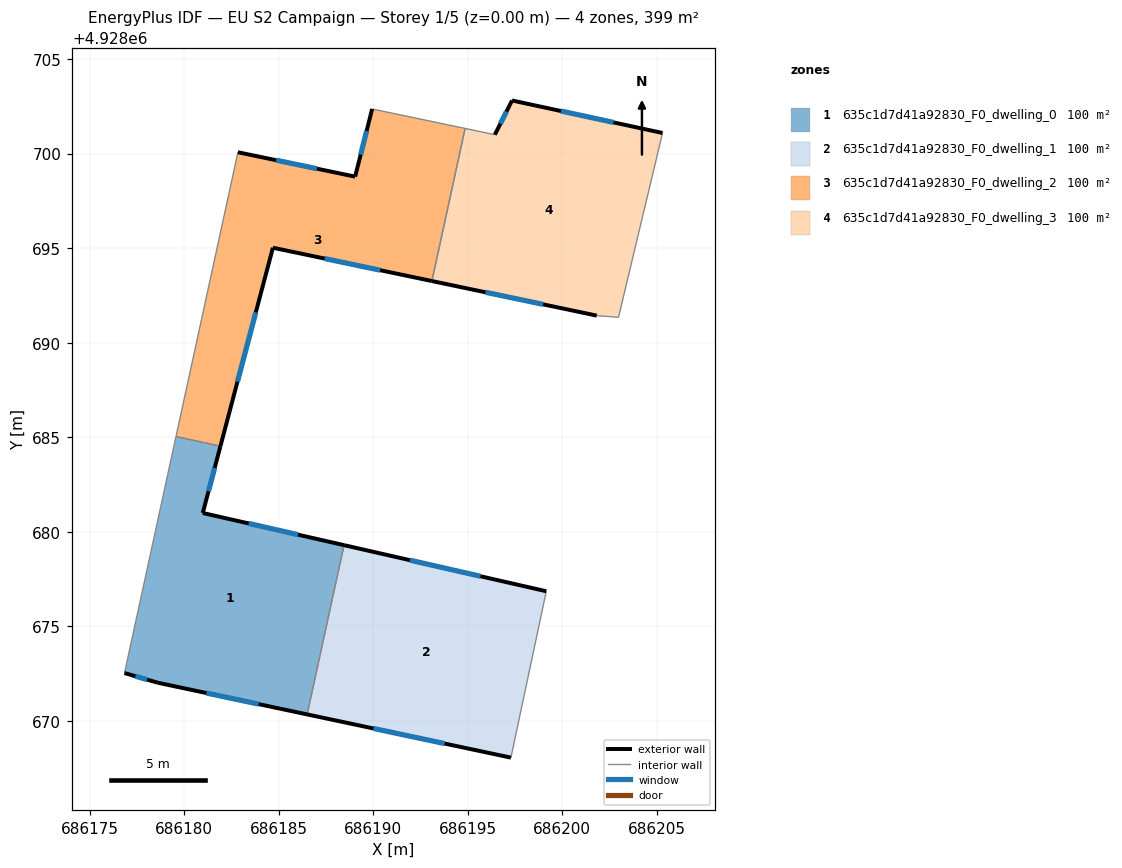
=== STOREY PLAN SPEC (per zone: floor XY polygon, exterior-wall plan segments, windows/doors) ===
zone 1: 635c1d7d41a92830_F0_dwelling_0  (99.8 m²)
  floor: (686186.51, 4928670.34) (686188.46, 4928679.29) (686180.99, 4928680.99) (686181.92, 4928684.53) (686179.57, 4928685.04) (686176.85, 4928672.53) (686178.62, 4928672.01)
  exterior wall: (686178.62, 4928672.01) – (686176.85, 4928672.53)  [1.8 m]
    window: (686178.04, 4928672.18) – (686177.43, 4928672.36)  [0.7 m²]
  exterior wall: (686181.92, 4928684.53) – (686180.99, 4928680.99)  [3.7 m]
    window: (686181.62, 4928683.38) – (686181.29, 4928682.14)  [1.3 m²]
  exterior wall: (686180.99, 4928680.99) – (686188.46, 4928679.29)  [7.7 m]
    window: (686183.42, 4928680.44) – (686186.03, 4928679.84)  [2.8 m²]
  exterior wall: (686186.51, 4928670.34) – (686178.62, 4928672.01)  [8.1 m]
    window: (686183.94, 4928670.88) – (686181.19, 4928671.47)  [3.0 m²]
  interior walls: 3
zone 2: 635c1d7d41a92830_F0_dwelling_1  (99.8 m²)
  floor: (686197.29, 4928668.05) (686199.16, 4928676.85) (686188.46, 4928679.29) (686186.51, 4928670.34)
  exterior wall: (686188.46, 4928679.29) – (686199.16, 4928676.85)  [11.0 m]
    window: (686191.94, 4928678.50) – (686195.68, 4928677.65)  [4.0 m²]
  exterior wall: (686197.29, 4928668.05) – (686186.51, 4928670.34)  [11.0 m]
    window: (686193.78, 4928668.80) – (686190.02, 4928669.60)  [4.0 m²]
  interior walls: 2
zone 3: 635c1d7d41a92830_F0_dwelling_2  (99.8 m²)
  floor: (686193.11, 4928693.26) (686194.87, 4928701.33) (686189.95, 4928702.36) (686189.05, 4928698.78) (686182.85, 4928700.07) (686179.57, 4928685.04) (686181.92, 4928684.53) (686184.70, 4928695.02)
  exterior wall: (686184.70, 4928695.02) – (686181.92, 4928684.53)  [10.9 m]
    window: (686183.80, 4928691.61) – (686182.83, 4928687.94)  [4.0 m²]
  exterior wall: (686182.85, 4928700.07) – (686189.05, 4928698.78)  [6.3 m]
    window: (686184.87, 4928699.65) – (686187.03, 4928699.20)  [2.3 m²]
  exterior wall: (686189.05, 4928698.78) – (686189.95, 4928702.36)  [3.7 m]
    window: (686189.34, 4928699.95) – (686189.66, 4928701.20)  [1.4 m²]
  exterior wall: (686193.11, 4928693.26) – (686184.70, 4928695.02)  [8.6 m]
    window: (686190.37, 4928693.83) – (686187.43, 4928694.45)  [3.2 m²]
  interior walls: 4
zone 4: 635c1d7d41a92830_F0_dwelling_3  (99.8 m²)
  floor: (686202.98, 4928691.34) (686205.31, 4928701.09) (686197.35, 4928702.81) (686196.44, 4928701.00) (686194.87, 4928701.33) (686193.11, 4928693.26) (686201.83, 4928691.43)
  exterior wall: (686201.83, 4928691.43) – (686193.11, 4928693.26)  [8.9 m]
    window: (686198.99, 4928692.03) – (686195.94, 4928692.67)  [3.3 m²]
  exterior wall: (686196.44, 4928701.00) – (686197.35, 4928702.81)  [2.0 m]
    window: (686196.73, 4928701.59) – (686197.05, 4928702.22)  [0.7 m²]
  exterior wall: (686197.35, 4928702.81) – (686205.31, 4928701.09)  [8.1 m]
    window: (686199.94, 4928702.25) – (686202.72, 4928701.65)  [3.0 m²]
  interior walls: 4

=== DERIVED (storey summary) ===
Building: EU S2 Campaign
Storey: 1 of 5  (floor level z = 0.00 m)
Storey gross floor area: 399.3 m²
Zones on this storey: 4
  - 635c1d7d41a92830_F0_dwelling_0: floor 99.8 m²; exterior wall 21.2 m (63.7 m²); 4 window(s) 7.8 m²; WWR 12.2%
  - 635c1d7d41a92830_F0_dwelling_1: floor 99.8 m²; exterior wall 22.0 m (66.0 m²); 2 window(s) 8.1 m²; WWR 12.2%
  - 635c1d7d41a92830_F0_dwelling_2: floor 99.8 m²; exterior wall 29.5 m (88.4 m²); 4 window(s) 10.8 m²; WWR 12.2%
  - 635c1d7d41a92830_F0_dwelling_3: floor 99.8 m²; exterior wall 19.1 m (57.2 m²); 3 window(s) 7.0 m²; WWR 12.2%
Zone adjacency (shared interzone walls):
  - 635c1d7d41a92830_F0_dwelling_0 ↔ 635c1d7d41a92830_F0_dwelling_1
  - 635c1d7d41a92830_F0_dwelling_0 ↔ 635c1d7d41a92830_F0_dwelling_2
  - 635c1d7d41a92830_F0_dwelling_2 ↔ 635c1d7d41a92830_F0_dwelling_3